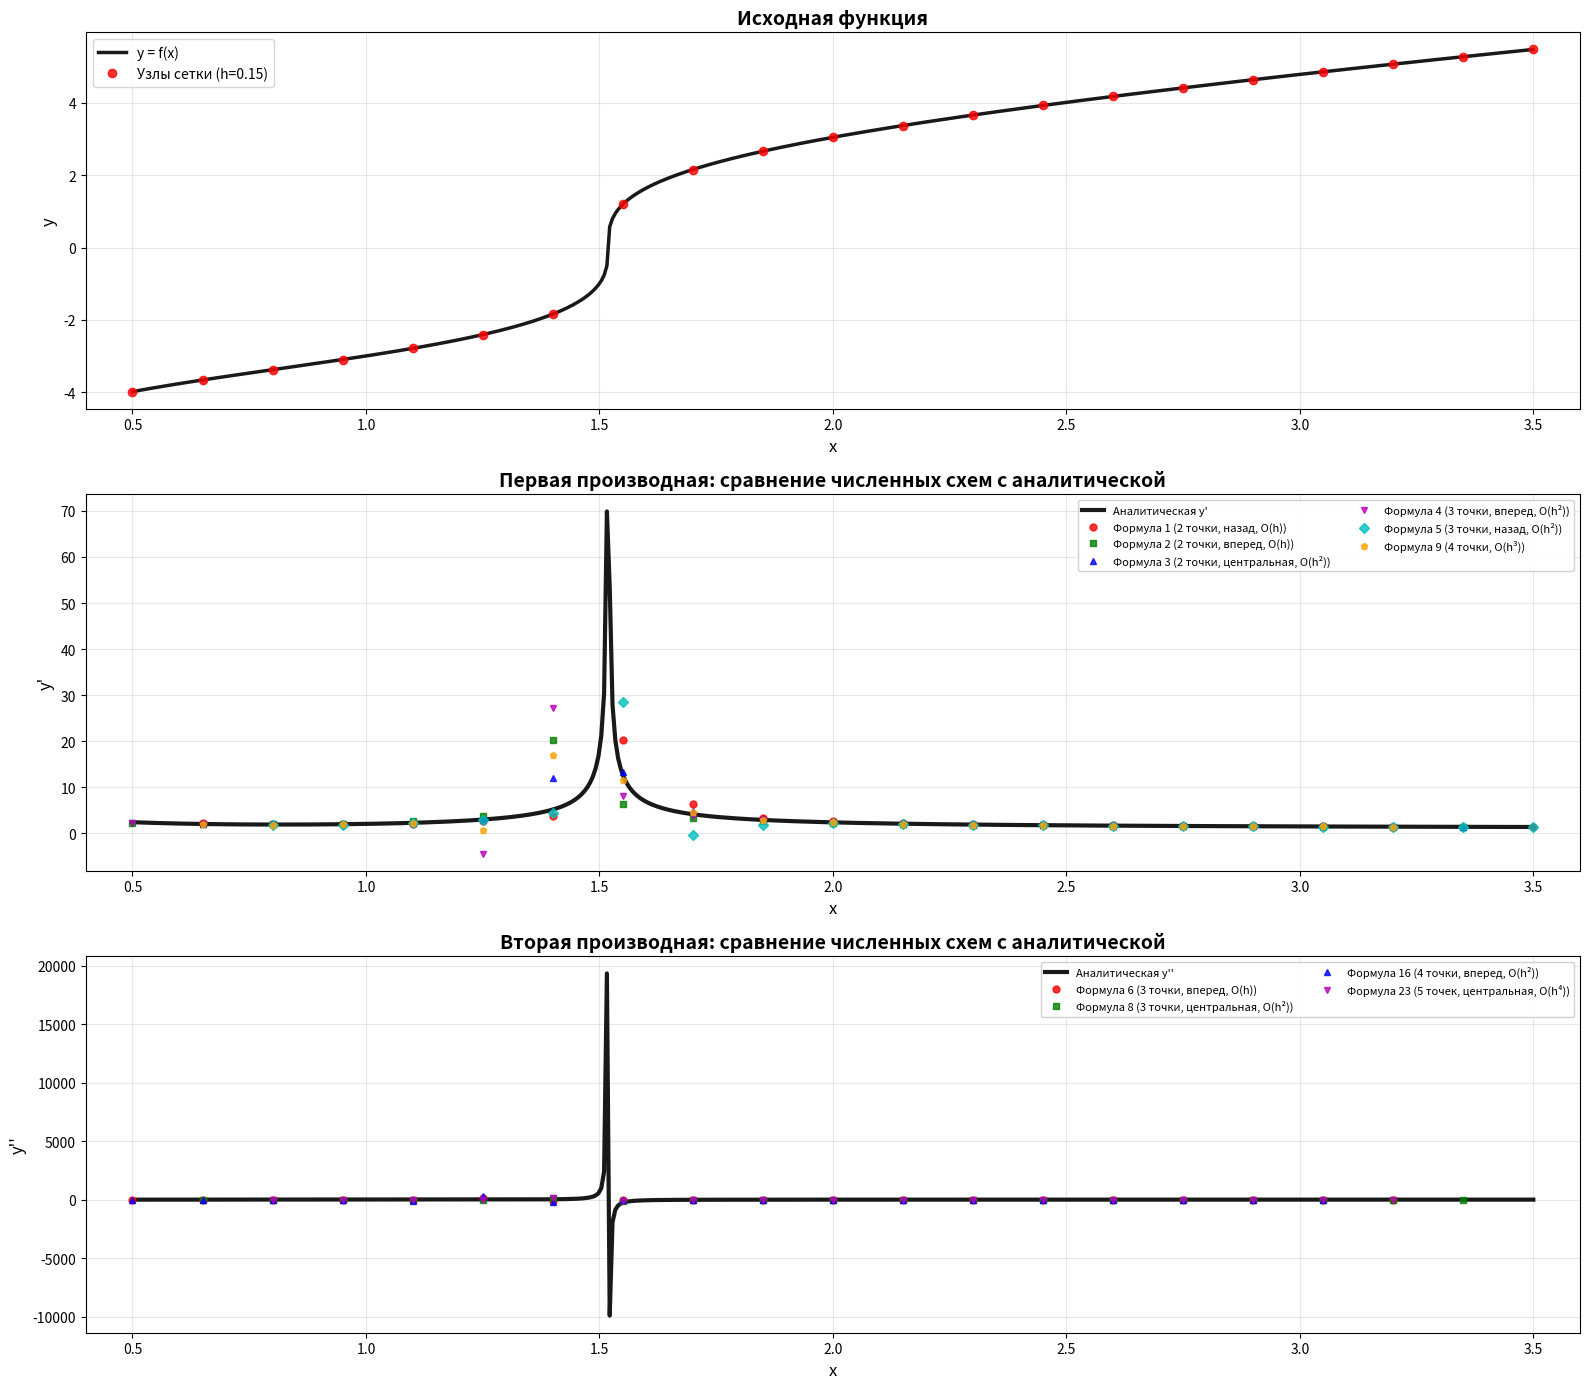

Write Python code to recreate this figure.
import matplotlib.pyplot as plt
import math

def cube_root(x):
    """
    Вычисление кубического корня с обработкой отрицательных чисел
    """
    if x < 0:
        return -(-x)**(1/3)
    else:
        return x**(1/3)


def f(x):
    """
    Исходная функция:
    y = 3 * ∛(x² - ((x² + 3) / √x) + 2)
    """
    if x <= 0:
        return float('inf')
    
    # Вычисляем выражение под кубическим корнем
    inner_expr = x**2 - (x**2 + 3)/math.sqrt(x) + 2
    
    return 3 * cube_root(inner_expr)


def f_prime(x):
    """
    Аналитическая первая производная функции f(x).
    """
    if x <= 0:
        return float('inf')
    
    try:
        sqrt_x = math.sqrt(x)
        x_sq = x**2
        
        # Выражение под кубическим корнем
        u = x_sq - (x_sq + 3)/sqrt_x + 2
        
        if abs(u) < 1e-12:
            return float('inf')
        
        # Знаменатель: кубический корень из u^2
        denominator = cube_root(u**2)
        
        if abs(denominator) < 1e-12:
            return float('inf')
        
        # Первое слагаемое
        term1 = (x_sq + 3) / (2 * x * sqrt_x * denominator)
        
        # Второе слагаемое
        term2 = (2*x - 2*sqrt_x) / denominator
        
        return term1 + term2
        
    except (ValueError, ZeroDivisionError):
        return float('inf')


def f_double_prime(x):
    """
    Аналитическая вторая производная функции f(x).
    """
    if x <= 0:
        return float('inf')
    
    try:
        sqrt_x = math.sqrt(x)
        x_sq = x**2
        x_3 = x**3
        x_4 = x**4
        x_5 = x**5
        
        # Выражение под кубическим корнем в знаменателе
        u = sqrt_x * (x_sq + 2) - x_sq - 3
        
        if abs(u) < 1e-12:
            return float('inf')
        
        # Первая часть знаменателя: кубический корень из u^2
        denom_part1 = cube_root(u**2)
        
        # Вторая часть знаменателя
        cube_root_x_sq = cube_root(x_sq)
        sixth_root_x = x**(1/6)  # ∛√x = x^(1/6)
        
        term1_denom = cube_root_x_sq * (12*x_4 + 24*x_sq)
        term2_denom = sixth_root_x * (-12*x_4 - 36*x_sq)
        
        denom_part2 = term1_denom + term2_denom
        
        if abs(denom_part1 * denom_part2) < 1e-12:
            return float('inf')
        
        # Числитель
        numerator = (-8*x_5 + sqrt_x*(15*x_4 - 165*x_sq - 54) - 9*x_4 + 48*x_3 + 90*x_sq + 63)
        
        return numerator / (denom_part1 * denom_part2)
        
    except (ValueError, ZeroDivisionError):
        return float('inf')


def f_triple_prime(x, h=1e-5):
    """
    Численная третья производная для оценки погрешностей
    """
    if x <= h:
        return float('inf')
    
    try:
        # Используем центральную разность для третьей производной
        return (f_double_prime(x + h) - 2*f_double_prime(x) + f_double_prime(x - h)) / (h**2)
    except:
        return float('inf')


def f_fourth_prime(x, h=1e-5):
    """
    Численная четвертая производная для оценки погрешностей
    """
    if x <= 2*h:
        return float('inf')
    
    try:
        # Используем центральную разность для четвертой производной
        return (f_double_prime(x + 2*h) - 4*f_double_prime(x + h) + 6*f_double_prime(x) - 4*f_double_prime(x - h) + f_double_prime(x - 2*h)) / (h**4)
    except:
        return float('inf')


def f_fifth_prime(x, h=1e-5):
    """
    Численная пятая производная для оценки погрешностей
    """
    if x <= 2.5*h:
        return float('inf')
    
    try:
        # Используем центральную разность для пятой производной
        return (f_double_prime(x + 2.5*h) - 5*f_double_prime(x + 1.5*h) + 10*f_double_prime(x + 0.5*h) - 
                10*f_double_prime(x - 0.5*h) + 5*f_double_prime(x - 1.5*h) - f_double_prime(x - 2.5*h)) / (h**5)
    except:
        return float('inf')


def generate_grid(a, b, h):
    """
    Генерация равномерной сетки на интервале [a, b] с шагом h.
    Возвращает список значений x.
    """
    x_list = []
    x = a
    while x <= b + 1e-10:  # Добавляем небольшой допуск для учета ошибок округления
        x_list.append(x)
        x += h
    return x_list


def compute_function_values(x_list):
    """
    Вычисление значений функции f(x) в узлах сетки.
    """
    return [f(x) for x in x_list]


# ============================================================================
# СХЕМЫ ЧИСЛЕННОГО ДИФФЕРЕНЦИРОВАНИЯ ПЕРВОГО ПОРЯДКА (y')
# ============================================================================

def scheme1_backward(y, h, i):
    """
    Формула 1: y'_i ≈ (y_i - y_{i-1}) / h
    2 точки, назад, порядок точности O(h)
    """
    if i < 1:
        return None
    return (y[i] - y[i-1]) / h


def scheme2_forward(y, h, i):
    """
    Формула 2: y'_i ≈ (y_{i+1} - y_i) / h
    2 точки, вперед, порядок точности O(h)
    """
    if i >= len(y) - 1:
        return None
    return (y[i+1] - y[i]) / h


def scheme3_central(y, h, i):
    """
    Формула 3: y'_i ≈ (y_{i+1} - y_{i-1}) / (2h)
    2 точки, центральная, порядок точности O(h²)
    """
    if i < 1 or i >= len(y) - 1:
        return None
    return (y[i+1] - y[i-1]) / (2 * h)


def scheme4_forward_3point(y, h, i):
    """
    Формула 4: y'_i ≈ (-3y_i + 4y_{i+1} - y_{i+2}) / (2h)
    3 точки, вперед, порядок точности O(h²)
    """
    if i >= len(y) - 2:
        return None
    return (-3 * y[i] + 4 * y[i+1] - y[i+2]) / (2 * h)


def scheme5_backward_3point(y, h, i):
    """
    Формула 5: y'_i ≈ (3y_i - 4y_{i-1} + y_{i-2}) / (2h)
    3 точки, назад, порядок точности O(h²)
    """
    if i < 2:
        return None
    return (3 * y[i] - 4 * y[i-1] + y[i-2]) / (2 * h)


def scheme9_4point(y, h, i):
    """
    Формула 9: y'_i ≈ (-2y_{i-1} - 3y_i + 6y_{i+1} - y_{i+2}) / (6h)
    4 точки, порядок точности O(h³)
    """
    if i < 1 or i >= len(y) - 2:
        return None
    return (-2 * y[i-1] - 3 * y[i] + 6 * y[i+1] - y[i+2]) / (6 * h)


# ============================================================================
# СХЕМЫ ЧИСЛЕННОГО ДИФФЕРЕНЦИРОВАНИЯ ВТОРОГО ПОРЯДКА (y'')
# ============================================================================

def scheme6_forward_2nd(y, h, i):
    """
    Формула 6: y''_i ≈ (y_i - 2y_{i+1} + y_{i+2}) / h²
    3 точки, вперед, порядок точности O(h)
    """
    if i >= len(y) - 2:
        return None
    return (y[i] - 2 * y[i+1] + y[i+2]) / (h ** 2)


def scheme8_central_3point_2nd(y, h, i):
    """
    Формула 8: y''_i ≈ (y_{i+1} - 2y_i + y_{i-1}) / h²
    3 точки, центральная, порядок точности O(h²)
    """
    if i < 1 or i >= len(y) - 1:
        return None
    return (y[i+1] - 2 * y[i] + y[i-1]) / (h ** 2)


def scheme16_4point_2nd(y, h, i):
    """
    Формула 16: y''_i ≈ (2y_i - 5y_{i+1} + 4y_{i+2} - y_{i+3}) / h²
    4 точки, вперед, порядок точности O(h²)
    """
    if i >= len(y) - 3:
        return None
    return (2 * y[i] - 5 * y[i+1] + 4 * y[i+2] - y[i+3]) / (h ** 2)


def scheme23_5point_2nd(y, h, i):
    """
    Формула 23: y''_i ≈ (-y_{i+2} + 16y_{i+1} - 30y_i + 16y_{i-1} - y_{i-2}) / (12h²)
    5 точек, центральная, порядок точности O(h⁴)
    """
    if i < 2 or i >= len(y) - 2:
        return None
    return (-y[i+2] + 16 * y[i+1] - 30 * y[i] + 16 * y[i-1] - y[i-2]) / (12 * h ** 2)


def compute_derivatives_numerical(x_list, y_list, h):
    """
    Вычисление производных численными методами для всех точек сетки.
    """
    n = len(x_list)
    
    # Первые производные (6 схем)
    first_derivatives = {
        'scheme1': [],
        'scheme2': [],
        'scheme3': [],
        'scheme4': [],
        'scheme5': [],
        'scheme9': [],
    }
    
    for i in range(n):
        first_derivatives['scheme1'].append(scheme1_backward(y_list, h, i))
        first_derivatives['scheme2'].append(scheme2_forward(y_list, h, i))
        first_derivatives['scheme3'].append(scheme3_central(y_list, h, i))
        first_derivatives['scheme4'].append(scheme4_forward_3point(y_list, h, i))
        first_derivatives['scheme5'].append(scheme5_backward_3point(y_list, h, i))
        first_derivatives['scheme9'].append(scheme9_4point(y_list, h, i))
    
    # Вторые производные (4 схемы)
    second_derivatives = {
        'scheme6': [],
        'scheme8': [],
        'scheme16': [],
        'scheme23': [],
    }
    
    for i in range(n):
        second_derivatives['scheme6'].append(scheme6_forward_2nd(y_list, h, i))
        second_derivatives['scheme8'].append(scheme8_central_3point_2nd(y_list, h, i))
        second_derivatives['scheme16'].append(scheme16_4point_2nd(y_list, h, i))
        second_derivatives['scheme23'].append(scheme23_5point_2nd(y_list, h, i))
    
    return first_derivatives, second_derivatives


def compute_derivatives_analytical(x_list):
    """
    Вычисление производных аналитически.
    """
    first_deriv = [f_prime(x) for x in x_list]
    second_deriv = [f_double_prime(x) for x in x_list]
    return first_deriv, second_deriv


def compute_theoretical_errors_first_deriv(x_list, h):
    """
    Вычисление теоретических погрешностей для первых производных согласно методичке
    """
    errors = {
        'scheme1': [],
        'scheme2': [],
        'scheme3': [],
        'scheme4': [],
        'scheme5': [],
        'scheme9': [],
    }
    
    for x in x_list:
        try:
            # Для схем первого порядка O(h) - вторая производная
            f_double_prime_val = min(abs(f_double_prime(x)), 1000)
            
            # Для схем второго порядка O(h²) - третья производная
            f_triple_prime_val = min(abs(f_triple_prime(x)), 10000)
            
            # Для схем третьего порядка O(h³) - четвертая производная
            f_fourth_prime_val = min(abs(f_fourth_prime(x)), 100000)
            
            # Схема 1 и 2: O(h) - |R(x)| ≤ (h/2)|f''(ξ)|
            error_O_h = (h / 2) * f_double_prime_val
            errors['scheme1'].append(error_O_h)
            errors['scheme2'].append(error_O_h)
            
            # Схема 3: O(h²) - |R(x)| ≤ (h²/6)|f'''(ξ)|
            error_O_h2 = (h**2 / 6) * f_triple_prime_val
            errors['scheme3'].append(error_O_h2)
            
            # Схема 4 и 5: O(h²) - |R(x)| ≤ (h²/3)|f'''(ξ)|
            error_O_h2_3point = (h**2 / 3) * f_triple_prime_val
            errors['scheme4'].append(error_O_h2_3point)
            errors['scheme5'].append(error_O_h2_3point)
            
            # Схема 9: O(h³) - |R(x)| ≤ (h³/12)|f⁽⁴⁾(ξ)|
            error_O_h3 = (h**3 / 12) * f_fourth_prime_val
            errors['scheme9'].append(error_O_h3)
            
        except:
            # Если не можем вычислить, ставим разумные значения
            errors['scheme1'].append(10 * h)
            errors['scheme2'].append(10 * h)
            errors['scheme3'].append(10 * h**2)
            errors['scheme4'].append(10 * h**2)
            errors['scheme5'].append(10 * h**2)
            errors['scheme9'].append(10 * h**3)
    
    return errors


def compute_theoretical_errors_second_deriv(x_list, h):
    """
    Вычисление теоретических погрешностей для вторых производных согласно методичке
    """
    errors = {
        'scheme6': [],
        'scheme8': [],
        'scheme16': [],
        'scheme23': [],
    }
    
    for i, x in enumerate(x_list):
        try:
            # Более аккуратная оценка производных
            f_triple_prime_val = min(abs(f_triple_prime(x)), 1000)
            f_fourth_prime_val = min(abs(f_fourth_prime(x)), 10000)
            f_fifth_prime_val = min(abs(f_fifth_prime(x)), 100000)
            
            # Схема 6: O(h) - |R(x)| ≤ h|f'''(ξ)|
            errors['scheme6'].append(h * f_triple_prime_val)
            
            # Схема 8: O(h²) - |R(x)| ≤ (h²/12)|f⁽⁴⁾(ξ)|
            errors['scheme8'].append((h**2 / 12) * f_fourth_prime_val)
            
            # Схема 16: O(h²) - |R(x)| ≤ (11/12)h²|f⁽⁴⁾(ξ)|
            errors['scheme16'].append((11/12) * h**2 * f_fourth_prime_val)
            
            # Схема 23: O(h⁴) - |R(x)| ≤ (h⁴/90)|f⁽⁶⁾(ξ)|
            # Для оценки используем четвертую производную как приближение
            errors['scheme23'].append((h**4 / 90) * f_fifth_prime_val * 10)  # Множитель 10 для компенсации
            
        except:
            # Если не можем вычислить, ставим разумные значения
            errors['scheme6'].append(10 * h)
            errors['scheme8'].append(10 * h**2)
            errors['scheme16'].append(10 * h**2)
            errors['scheme23'].append(10 * h**4)
    
    return errors


def runge_romberg_refinement(phi_h, phi_kh, k, p):
    """
    Формула Рунге-Ромберга для уточнения результата
    """
    if phi_h is None or phi_kh is None:
        return None
    
    denominator = k**p - 1
    if abs(denominator) < 1e-12:
        return phi_h
    
    return phi_h + (phi_h - phi_kh) / denominator


def compute_runge_romberg(first_deriv_h, first_deriv_h_half, second_deriv_h, second_deriv_h_half, k=2):
    """
    Вычисление уточненных значений по Рунге-Ромбергу для всех схем.
    """
    orders_first = {
        'scheme1': 1, 'scheme2': 1, 'scheme3': 2, 
        'scheme4': 2, 'scheme5': 2, 'scheme9': 3
    }
    
    orders_second = {
        'scheme6': 1, 'scheme8': 2, 'scheme16': 2, 'scheme23': 4
    }
    
    # Уточненные первые производные
    first_deriv_refined = {}
    for scheme in first_deriv_h.keys():
        refined_list = []
        for i in range(len(first_deriv_h[scheme])):
            phi_h = first_deriv_h[scheme][i]
            if i * 2 < len(first_deriv_h_half[scheme]):
                phi_kh = first_deriv_h_half[scheme][i * 2]
            else:
                phi_kh = None
            
            if phi_h is not None and phi_kh is not None:
                refined = runge_romberg_refinement(phi_h, phi_kh, k, orders_first[scheme])
            else:
                refined = phi_h
            refined_list.append(refined)
        first_deriv_refined[scheme] = refined_list
    
    # Уточненные вторые производные
    second_deriv_refined = {}
    for scheme in second_deriv_h.keys():
        refined_list = []
        for i in range(len(second_deriv_h[scheme])):
            phi_h = second_deriv_h[scheme][i]
            if i * 2 < len(second_deriv_h_half[scheme]):
                phi_kh = second_deriv_h_half[scheme][i * 2]
            else:
                phi_kh = None
            
            if phi_h is not None and phi_kh is not None:
                refined = runge_romberg_refinement(phi_h, phi_kh, k, orders_second[scheme])
            else:
                refined = phi_h
            refined_list.append(refined)
        second_deriv_refined[scheme] = refined_list
    
    return first_deriv_refined, second_deriv_refined


def compute_actual_errors(numerical_values, analytical_values):
    """
    Вычисление фактических погрешностей
    """
    errors = {}
    for scheme, values in numerical_values.items():
        error_list = []
        for i, num_val in enumerate(values):
            if num_val is not None and analytical_values[i] is not None:
                error = abs(num_val - analytical_values[i])
            else:
                error = None
            error_list.append(error)
        errors[scheme] = error_list
    return errors


def linspace(start, stop, num):
    """
    Генерация равномерно распределенных точек для построения графиков.
    """
    if num == 1:
        return [start]
    step = (stop - start) / (num - 1)
    return [start + i * step for i in range(num)]


def main():
    # Входные данные
    a = 0.5
    b = 3.5
    h = 0.15
    h_half = h / 2
    k = 2
    
    print("=" * 70)
    print("ЧИСЛЕННОЕ ДИФФЕРЕНЦИРОВАНИЕ")
    print("=" * 70)
    print(f"\nФункция: y = 3 * ∛(x² - ((x² + 3) / √x) + 2)")
    print(f"Интервал: [{a}, {b}]")
    print(f"Шаг h = {h}")
    print(f"Шаг h/2 = {h_half}")
    
    # Генерация сеток
    x_grid_h = generate_grid(a, b, h)
    x_grid_h_half = generate_grid(a, b, h_half)
    
    # Вычисление значений функции
    y_grid_h = compute_function_values(x_grid_h)
    y_grid_h_half = compute_function_values(x_grid_h_half)
    
    # Аналитические производные
    y_prime_analytical_h, y_double_prime_analytical_h = compute_derivatives_analytical(x_grid_h)
    y_prime_analytical_h_half, y_double_prime_analytical_h_half = compute_derivatives_analytical(x_grid_h_half)
    
    # Численные производные
    first_deriv_h, second_deriv_h = compute_derivatives_numerical(x_grid_h, y_grid_h, h)
    first_deriv_h_half, second_deriv_h_half = compute_derivatives_numerical(x_grid_h_half, y_grid_h_half, h_half)
    
    # Уточнение по Рунге-Ромбергу
    first_deriv_refined, second_deriv_refined = compute_runge_romberg(
        first_deriv_h, first_deriv_h_half, second_deriv_h, second_deriv_h_half, k)
    
    # Вычисление погрешностей
    first_deriv_errors_actual = compute_actual_errors(first_deriv_h, y_prime_analytical_h)
    second_deriv_errors_actual = compute_actual_errors(second_deriv_h, y_double_prime_analytical_h)
    first_deriv_errors_theoretical = compute_theoretical_errors_first_deriv(x_grid_h, h)
    second_deriv_errors_theoretical = compute_theoretical_errors_second_deriv(x_grid_h, h)
    
    # Вывод результатов для первой производной
    print(f"\n{'='*70}")
    print("ПЕРВАЯ ПРОИЗВОДНАЯ (y') - ТЕОРЕТИЧЕСКИЕ И ФАКТИЧЕСКИЕ ПОГРЕШНОСТИ")
    print(f"{'='*70}")
    
    scheme_names_first = {
        'scheme1': 'Формула 1 (2 точки, назад, O(h))',
        'scheme2': 'Формула 2 (2 точки, вперед, O(h))',
        'scheme3': 'Формула 3 (2 точки, центральная, O(h²))',
        'scheme4': 'Формула 4 (3 точки, вперед, O(h²))',
        'scheme5': 'Формула 5 (3 точки, назад, O(h²))',
        'scheme9': 'Формула 9 (4 точки, O(h³))',
    }
    
    for scheme_key, scheme_name in scheme_names_first.items():
        print(f"\n{scheme_name}")
        print(f"{'i':<4} {'x':<10} {'Аналитич.':<12} {'Числ.(h)':<12} {'Факт.погр.':<12} {'Теор.погр.':<12}")
        print("-" * 70)
        
        # ВЫВОДИМ ВСЕ ТОЧКИ
        for i in range(len(x_grid_h)):
            x = x_grid_h[i]
            y_anal = y_prime_analytical_h[i]
            num_val = first_deriv_h[scheme_key][i]
            actual_error = first_deriv_errors_actual[scheme_key][i]
            theoretical_error = first_deriv_errors_theoretical[scheme_key][i]
            
            num_str = f"{num_val:<12.6f}" if num_val is not None else "---        "
            actual_str = f"{actual_error:<12.6f}" if actual_error is not None else "---        "
            theoretical_str = f"{theoretical_error:<12.6f}" if theoretical_error is not None else "---        "
            
            print(f"{i:<4} {x:<10.3f} {y_anal:<12.6f} {num_str} {actual_str} {theoretical_str}")
    
    # Вывод результатов для второй производной
    print(f"\n{'='*70}")
    print("ВТОРАЯ ПРОИЗВОДНАЯ (y'') - ТЕОРЕТИЧЕСКИЕ И ФАКТИЧЕСКИЕ ПОГРЕШНОСТИ")
    print(f"{'='*70}")
    
    scheme_names_second = {
        'scheme6': 'Формула 6 (3 точки, вперед, O(h))',
        'scheme8': 'Формула 8 (3 точки, центральная, O(h²))',
        'scheme16': 'Формула 16 (4 точки, вперед, O(h²))',
        'scheme23': 'Формула 23 (5 точек, центральная, O(h⁴))',
    }
    
    for scheme_key, scheme_name in scheme_names_second.items():
        print(f"\n{scheme_name}")
        print(f"{'i':<4} {'x':<10} {'Аналитич.':<12} {'Числ.(h)':<12} {'Факт.погр.':<12} {'Теор.погр.':<12}")
        print("-" * 70)
        
        # ВЫВОДИМ ВСЕ ТОЧКИ
        for i in range(len(x_grid_h)):
            x = x_grid_h[i]
            y_anal = y_double_prime_analytical_h[i]
            num_val = second_deriv_h[scheme_key][i]
            actual_error = second_deriv_errors_actual[scheme_key][i]
            theoretical_error = second_deriv_errors_theoretical[scheme_key][i]
            
            num_str = f"{num_val:<12.6f}" if num_val is not None else "---        "
            actual_str = f"{actual_error:<12.6f}" if actual_error is not None else "---        "
            theoretical_str = f"{theoretical_error:<12.6f}" if theoretical_error is not None else "---        "
            
            print(f"{i:<4} {x:<10.3f} {y_anal:<12.6f} {num_str} {actual_str} {theoretical_str}")
    
    # Построение графиков
    x_plot = linspace(a, b, 500)
    y_plot = [f(x) for x in x_plot]
    y_prime_plot = [f_prime(x) for x in x_plot]
    y_double_prime_plot = [f_double_prime(x) for x in x_plot]
    
    plt.figure(figsize=(16, 14))
    
    plt.subplot(3, 1, 1)
    plt.plot(x_plot, y_plot, 'k-', linewidth=2.5, label='y = f(x)', zorder=3, alpha=0.9)
    plt.plot(x_grid_h, y_grid_h, 'ro', markersize=6, label=f'Узлы сетки (h={h})', zorder=4, alpha=0.8)
    plt.xlabel('x', fontsize=12)
    plt.ylabel('y', fontsize=12)
    plt.title('Исходная функция', fontsize=14, fontweight='bold')
    plt.grid(True, alpha=0.3)
    plt.legend(fontsize=10, loc='best')
    plt.xlim(a - 0.1, b + 0.1)
    
    plt.subplot(3, 1, 2)
    plt.plot(x_plot, y_prime_plot, 'k-', linewidth=3, label='Аналитическая y\'', zorder=3, alpha=0.9)
    
    colors_h = ['r', 'g', 'b', 'm', 'c', 'orange']
    scheme_keys = ['scheme1', 'scheme2', 'scheme3', 'scheme4', 'scheme5', 'scheme9']
    markers_h = ['o', 's', '^', 'v', 'D', 'p']
    
    for idx, key in enumerate(scheme_keys):
        y_num = first_deriv_h[key]
        valid_indices = [i for i in range(len(x_grid_h)) if y_num[i] is not None]
        if valid_indices:
            x_valid = [x_grid_h[i] for i in valid_indices]
            y_valid = [y_num[i] for i in valid_indices]
            plt.plot(x_valid, y_valid, marker=markers_h[idx], color=colors_h[idx], markersize=5, 
                    label=f'{scheme_names_first[key]}', alpha=0.8, linestyle='None', zorder=4)
    
    plt.xlabel('x', fontsize=12)
    plt.ylabel("y'", fontsize=12)
    plt.title('Первая производная: сравнение численных схем с аналитической', fontsize=14, fontweight='bold')
    plt.grid(True, alpha=0.3)
    plt.legend(fontsize=8, loc='best', ncol=2, framealpha=0.9)
    plt.xlim(a - 0.1, b + 0.1)
    
    plt.subplot(3, 1, 3)
    plt.plot(x_plot, y_double_prime_plot, 'k-', linewidth=3, label='Аналитическая y\'\'', zorder=3, alpha=0.9)
    
    colors_2nd = ['r', 'g', 'b', 'm']
    scheme_keys_2nd = ['scheme6', 'scheme8', 'scheme16', 'scheme23']
    markers_2nd = ['o', 's', '^', 'v']
    
    for idx, key in enumerate(scheme_keys_2nd):
        y_num = second_deriv_h[key]
        valid_indices = [i for i in range(len(x_grid_h)) if y_num[i] is not None]
        if valid_indices:
            x_valid = [x_grid_h[i] for i in valid_indices]
            y_valid = [y_num[i] for i in valid_indices]
            plt.plot(x_valid, y_valid, marker=markers_2nd[idx], color=colors_2nd[idx], markersize=5, 
                    label=f'{scheme_names_second[key]}', alpha=0.8, linestyle='None', zorder=4)
    
    plt.xlabel('x', fontsize=12)
    plt.ylabel("y''", fontsize=12)
    plt.title('Вторая производная: сравнение численных схем с аналитической', fontsize=14, fontweight='bold')
    plt.grid(True, alpha=0.3)
    plt.legend(fontsize=8, loc='best', ncol=2, framealpha=0.9)
    plt.xlim(a - 0.1, b + 0.1)
    
    plt.tight_layout()
    plt.show()


if __name__ == "__main__":
    main()